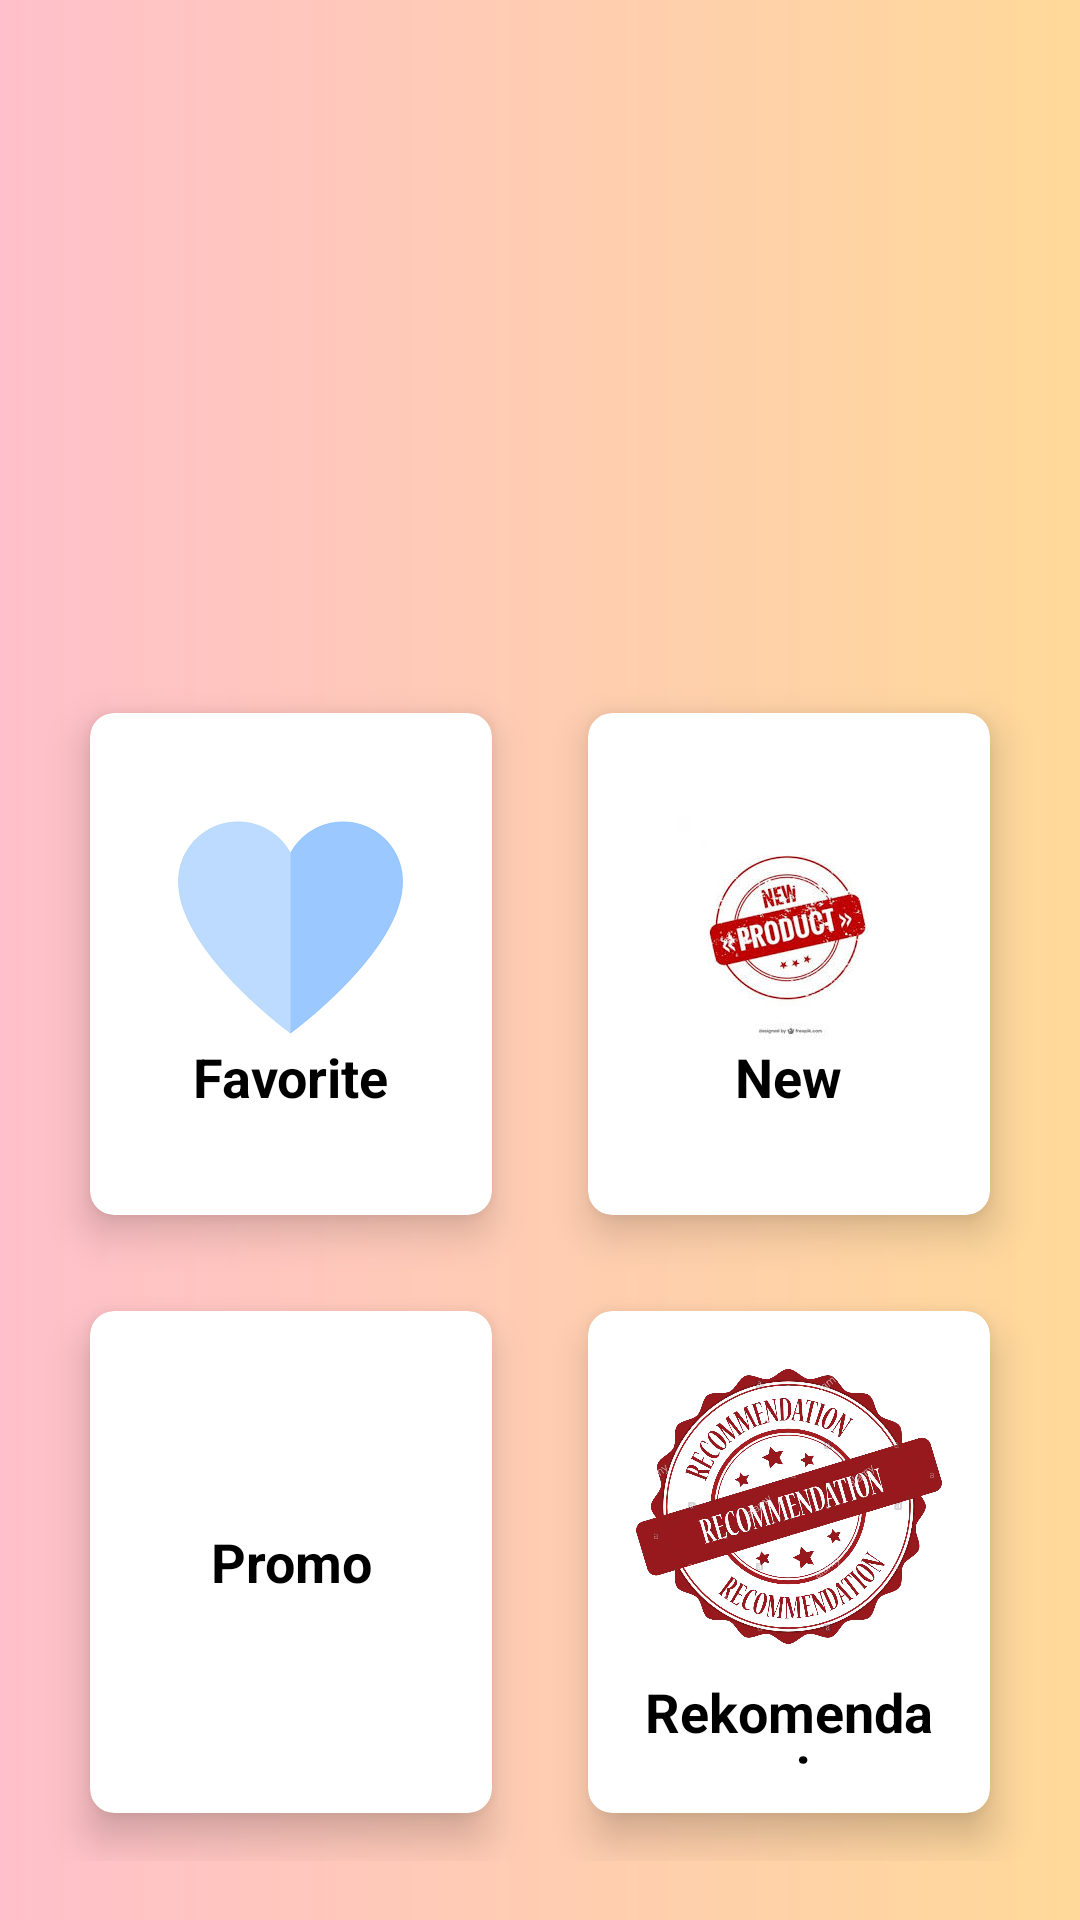

Android layout source for this screen:
<!-- AndroidManifest.xml: application theme AppTheme -->
<!-- res/layout/activity_fragment1.xml -->
<?xml version="1.0" encoding="utf-8"?>
<LinearLayout xmlns:android="http://schemas.android.com/apk/res/android"
    xmlns:app="http://schemas.android.com/apk/res-auto"
    xmlns:tools="http://schemas.android.com/tools"
    android:layout_width="match_parent"
    android:layout_height="match_parent"
    tools:context=".fragment.Fragment1"
    android:layout_gravity="center"
    android:orientation="vertical"
    android:background="@drawable/background"
    >


        <RelativeLayout
            android:layout_weight="2"
            android:layout_width="match_parent"
            android:layout_height="0dp"
            android:layout_marginTop="-6dp">
            <ImageView
                android:layout_width="match_parent"
                android:layout_height="match_parent"
                android:src="@drawable/logobanner"/>

            
                
                
                
                
                
                
                
                

        </RelativeLayout>

    <GridLayout
        android:id="@+id/mainGrid"
        android:layout_width="match_parent"
        android:layout_height="0dp"
        android:layout_weight="4"
        android:alignmentMode="alignMargins"
        android:columnCount="2"
        android:columnOrderPreserved="false"
        android:padding="14dp"
        android:rowCount="3" >

        

        
        <android.support.v7.widget.CardView
            android:clickable="true"
            android:id="@+id/card1"
            android:layout_width="0dp"
            android:layout_height="0dp"
            android:layout_columnWeight="1"
            android:layout_rowWeight="1"
            android:layout_marginTop="16dp"
            android:layout_marginBottom="16dp"
            android:layout_marginLeft="16dp"
            android:layout_marginRight="16dp"
            app:cardElevation="8dp"
            app:cardCornerRadius="8dp"
            >

            <LinearLayout
                android:layout_gravity="center_horizontal|center_vertical"
                android:layout_margin="16dp"
                android:orientation="vertical"
                android:layout_width="wrap_content"
                android:layout_height="wrap_content"
                android:gravity="center">

                <ImageView
                    android:src="@drawable/love"
                    android:layout_gravity="center_horizontal"
                    android:layout_width="wrap_content"
                    android:layout_height="0dp"
                    android:layout_weight="2"/>

                <TextView
                    android:text="Favorite"
                    android:textAlignment="center"
                    android:textColor="@android:color/black"
                    android:textSize="18sp"
                    android:textStyle="bold"
                    android:layout_width="wrap_content"
                    android:layout_height="0dp"
                    android:layout_weight="1"/>

            </LinearLayout>

        </android.support.v7.widget.CardView>

        
        <android.support.v7.widget.CardView
            android:id="@+id/card2"
            android:layout_width="0dp"
            android:layout_height="0dp"
            android:layout_columnWeight="1"
            android:layout_rowWeight="1"
            android:layout_marginTop="16dp"
            android:layout_marginBottom="16dp"
            android:layout_marginLeft="16dp"
            android:layout_marginRight="16dp"
            app:cardElevation="8dp"
            app:cardCornerRadius="8dp"
            >

            <LinearLayout
                android:layout_gravity="center_horizontal|center_vertical"
                android:layout_margin="16dp"
                android:orientation="vertical"
                android:layout_width="wrap_content"
                android:layout_height="wrap_content"
                android:gravity="center">

                <ImageView
                    android:src="@drawable/baru"
                    android:layout_gravity="center_horizontal"
                    android:layout_width="wrap_content"
                    android:layout_height="0dp"
                    android:layout_weight="2"/>

                <TextView
                    android:text="New"
                    android:textAlignment="center"
                    android:textColor="@android:color/black"
                    android:textSize="18sp"
                    android:textStyle="bold"
                    android:layout_width="wrap_content"
                    android:layout_height="0dp"
                    android:layout_weight="1"/>

            </LinearLayout>

        </android.support.v7.widget.CardView>


        

        
        <android.support.v7.widget.CardView
            android:id="@+id/card3"
            android:layout_width="0dp"
            android:layout_height="0dp"
            android:layout_columnWeight="1"
            android:layout_rowWeight="1"
            android:layout_marginTop="16dp"
            android:layout_marginBottom="16dp"
            android:layout_marginLeft="16dp"
            android:layout_marginRight="16dp"
            app:cardElevation="8dp"
            app:cardCornerRadius="8dp"
            >

            <LinearLayout
                android:layout_gravity="center_horizontal|center_vertical"
                android:layout_margin="16dp"
                android:orientation="vertical"
                android:layout_width="wrap_content"
                android:layout_height="wrap_content"
                android:gravity="center">

                <ImageView
                    android:src="@drawable/promo"
                    android:layout_gravity="center_horizontal"
                    android:layout_width="wrap_content"
                    android:layout_height="0dp"
                    android:layout_weight="2"/>

                <TextView
                    android:text="Promo"
                    android:textAlignment="center"
                    android:textColor="@android:color/black"
                    android:textSize="18sp"
                    android:textStyle="bold"
                    android:layout_width="wrap_content"
                    android:layout_height="0dp"
                    android:layout_weight="1"/>

            </LinearLayout>

        </android.support.v7.widget.CardView>

        
        <android.support.v7.widget.CardView
            android:id="@+id/card4"
            android:layout_width="0dp"
            android:layout_height="0dp"
            android:layout_columnWeight="1"
            android:layout_rowWeight="1"
            android:layout_marginTop="16dp"
            android:layout_marginBottom="16dp"
            android:layout_marginLeft="16dp"
            android:layout_marginRight="16dp"
            app:cardElevation="8dp"
            app:cardCornerRadius="8dp"
            >

            <LinearLayout
                android:layout_gravity="center_horizontal|center_vertical"
                android:layout_margin="16dp"
                android:orientation="vertical"
                android:layout_width="wrap_content"
                android:layout_height="wrap_content"
                android:gravity="center">

                <ImageView
                    android:src="@drawable/rekomendasi"
                    android:layout_gravity="center_horizontal"
                    android:layout_width="wrap_content"
                    android:layout_height="0dp"
                    android:layout_weight="2"/>

                <TextView
                    android:text="Rekomendasi"
                    android:textAlignment="center"
                    android:textColor="@android:color/black"
                    android:textSize="18sp"
                    android:textStyle="bold"
                    android:layout_width="wrap_content"
                    android:layout_height="0dp"
                    android:layout_weight="1"/>

            </LinearLayout>

        </android.support.v7.widget.CardView>
    </GridLayout>

</LinearLayout>
<!-- resources referenced by this layout -->
<resources>
  <!-- drawable background (drawable) -->
  <?xml version="1.0" encoding="utf-8"?>
      <shape android:shape="rectangle"
          xmlns:android="http://schemas.android.com/apk/res/android" >
  
          <gradient android:angle="0"
              android:startColor="#ffc0cb"
              android:endColor="#FFD999"/>
  
      </shape>
  <!-- drawable baru: jpg bitmap (drawable-xxhdpi, 9762 bytes) -->
  <!-- drawable love: png bitmap (drawable-xxhdpi, 2153 bytes) -->
  <!-- drawable rekomendasi: png bitmap (drawable-xxhdpi, 946852 bytes) -->
  <style name="AppTheme" parent="Theme.AppCompat.DayNight.DarkActionBar">
          
          <item name="colorPrimary">@color/colorPrimary</item>
          <item name="colorPrimaryDark">@color/colorPrimaryDark</item>
          <item name="colorAccent">@color/colorAccent</item>
      </style>
  <color name="colorPrimary">#a6263e</color>
  <color name="colorPrimaryDark">#303F9F</color>
  <color name="colorAccent">#FF4081</color>
</resources>
